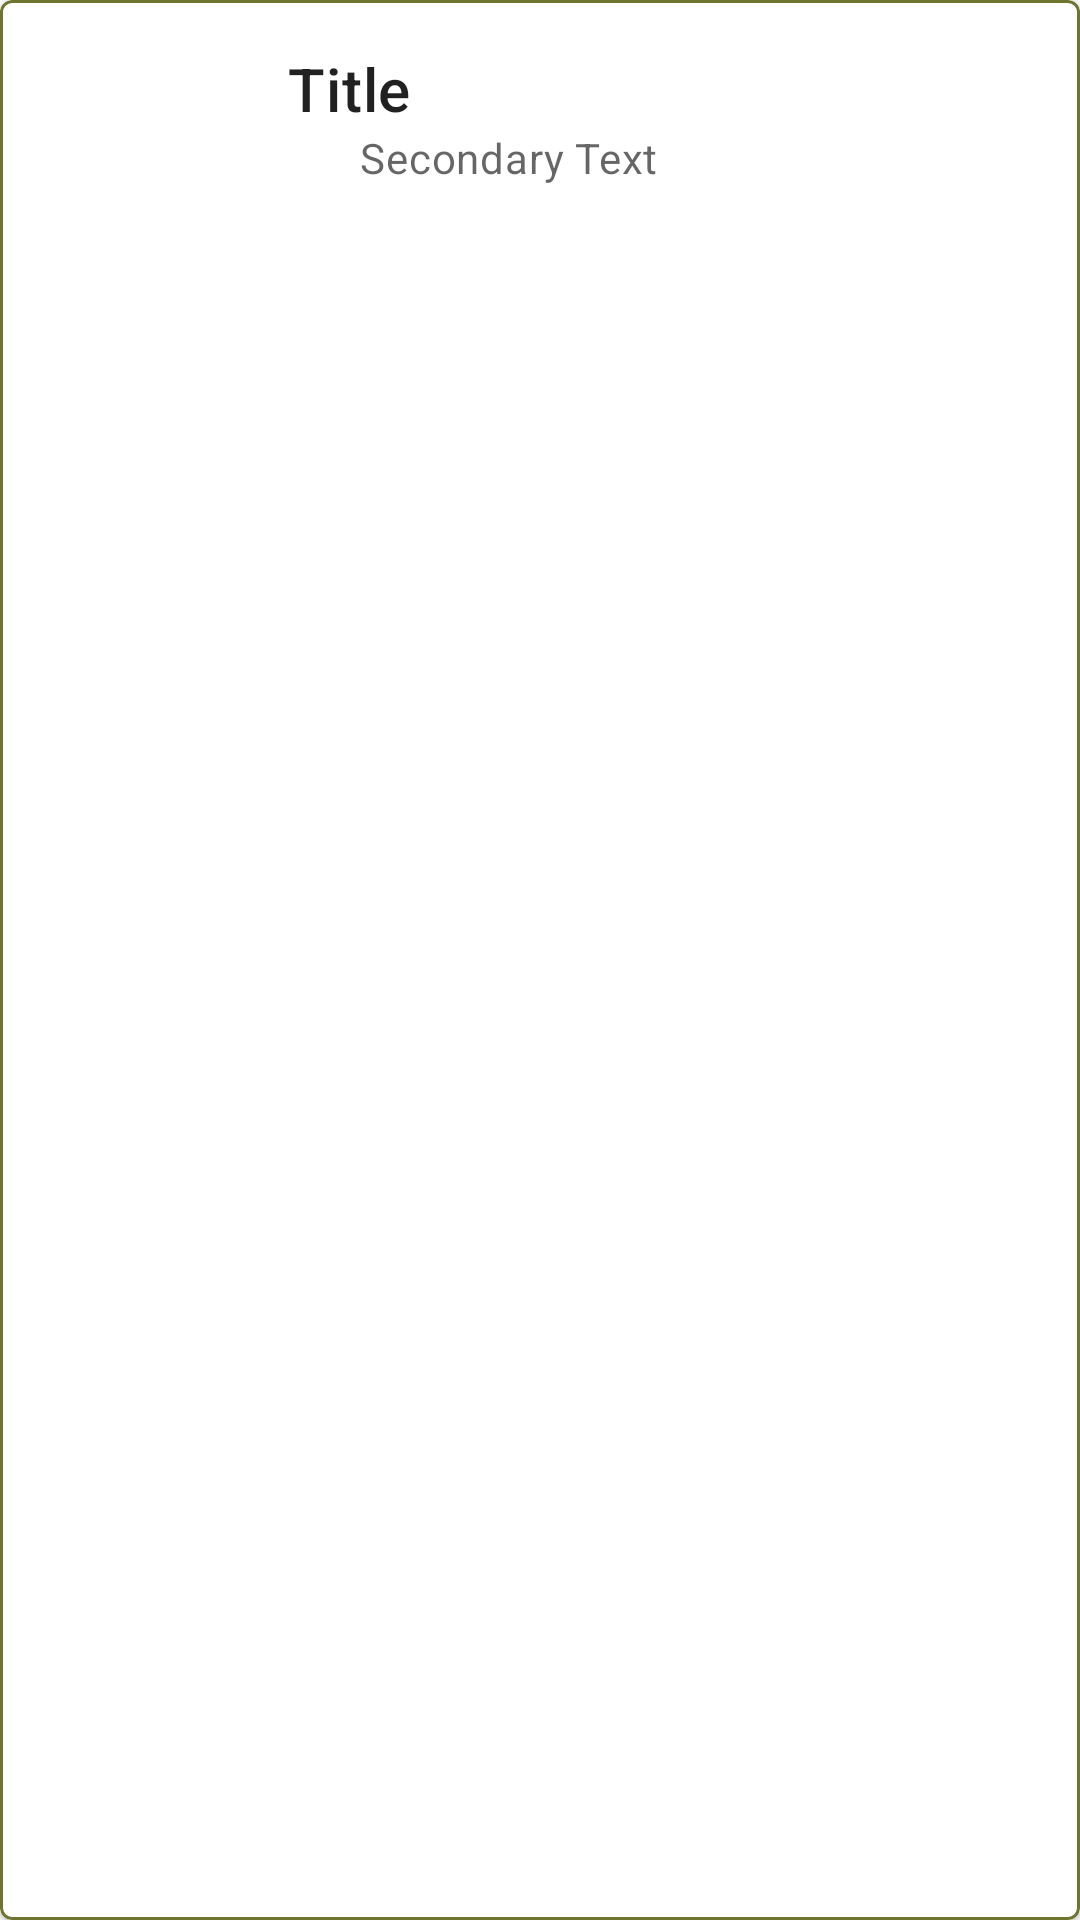

Write the Android layout XML for this screen, with the resource values it uses.
<!-- AndroidManifest.xml: application theme AppTheme -->
<!-- res/layout/counters_recyclerview_item.xml -->
<?xml version="1.0" encoding="utf-8"?>
<com.google.android.material.card.MaterialCardView xmlns:android="http://schemas.android.com/apk/res/android"
    xmlns:app="http://schemas.android.com/apk/res-auto"
    xmlns:tools="http://schemas.android.com/tools"
    android:id="@+id/card"
    android:layout_width="match_parent"
    android:layout_height="wrap_content"
    android:layout_margin="8dp"
    android:clickable="true"
    android:focusable="true"
    app:strokeColor="@color/colorStroke"
    app:strokeWidth="1dp">

    <LinearLayout
        android:id="@+id/unit_info_card"
        android:layout_width="wrap_content"
        android:layout_height="match_parent"
        android:orientation="horizontal">

        <ImageView
            android:id="@+id/app_icon"
            android:layout_width="80dp"
            android:layout_height="match_parent"
            android:contentDescription="@string/content_description_media"
            app:srcCompat="@drawable/ic_launcher_foreground" />

        <LinearLayout
            android:id="@+id/text_layout"
            android:layout_width="match_parent"
            android:layout_height="wrap_content"
            android:orientation="vertical"
            android:padding="16dp">

            
            <TextView
                android:id="@+id/unit_name"
                android:layout_width="wrap_content"
                android:layout_height="wrap_content"
                android:text="@string/title"
                android:textAppearance="?attr/textAppearanceHeadline6" />


            <androidx.constraintlayout.widget.ConstraintLayout
                android:layout_width="wrap_content"
                android:layout_height="wrap_content">

                <ImageView
                    android:id="@+id/unit_civ_image"
                    android:layout_width="20dp"
                    android:layout_height="20dp"
                    app:layout_constraintStart_toStartOf="parent"
                    app:layout_constraintTop_toTopOf="parent"
                    app:srcCompat="@drawable/britons" />

                <TextView
                    android:id="@+id/unit_civ"
                    android:layout_width="wrap_content"
                    android:layout_height="wrap_content"
                    android:layout_marginStart="4dp"
                    android:layout_marginLeft="4dp"
                    android:text="@string/secondary_text"
                    android:textAppearance="?attr/textAppearanceBody2"
                    android:textColor="?android:attr/textColorSecondary"
                    app:layout_constraintStart_toEndOf="@+id/unit_civ_image"
                    app:layout_constraintTop_toTopOf="@+id/unit_civ_image" />

            </androidx.constraintlayout.widget.ConstraintLayout>

        </LinearLayout>
    </LinearLayout>

</com.google.android.material.card.MaterialCardView>
<!-- resources referenced by this layout -->
<resources>
  <color name="colorStroke">#6F742F</color>
  <string name="content_description_media">Content Description Media</string>
  <string name="secondary_text">Secondary Text</string>
  <string name="title">Title</string>
  <style name="AppTheme" parent="Theme.MaterialComponents.DayNight">
          
          <item name="colorPrimary">@color/colorPrimary</item>
          <item name="colorPrimaryDark">@color/colorPrimaryDark</item>
          <item name="colorAccent">@color/colorAccent</item>
      </style>
  <color name="colorPrimary">#6F742F</color>
  <color name="colorPrimaryDark">#8B913B</color>
  <color name="colorAccent">#03DAC5</color>
</resources>
